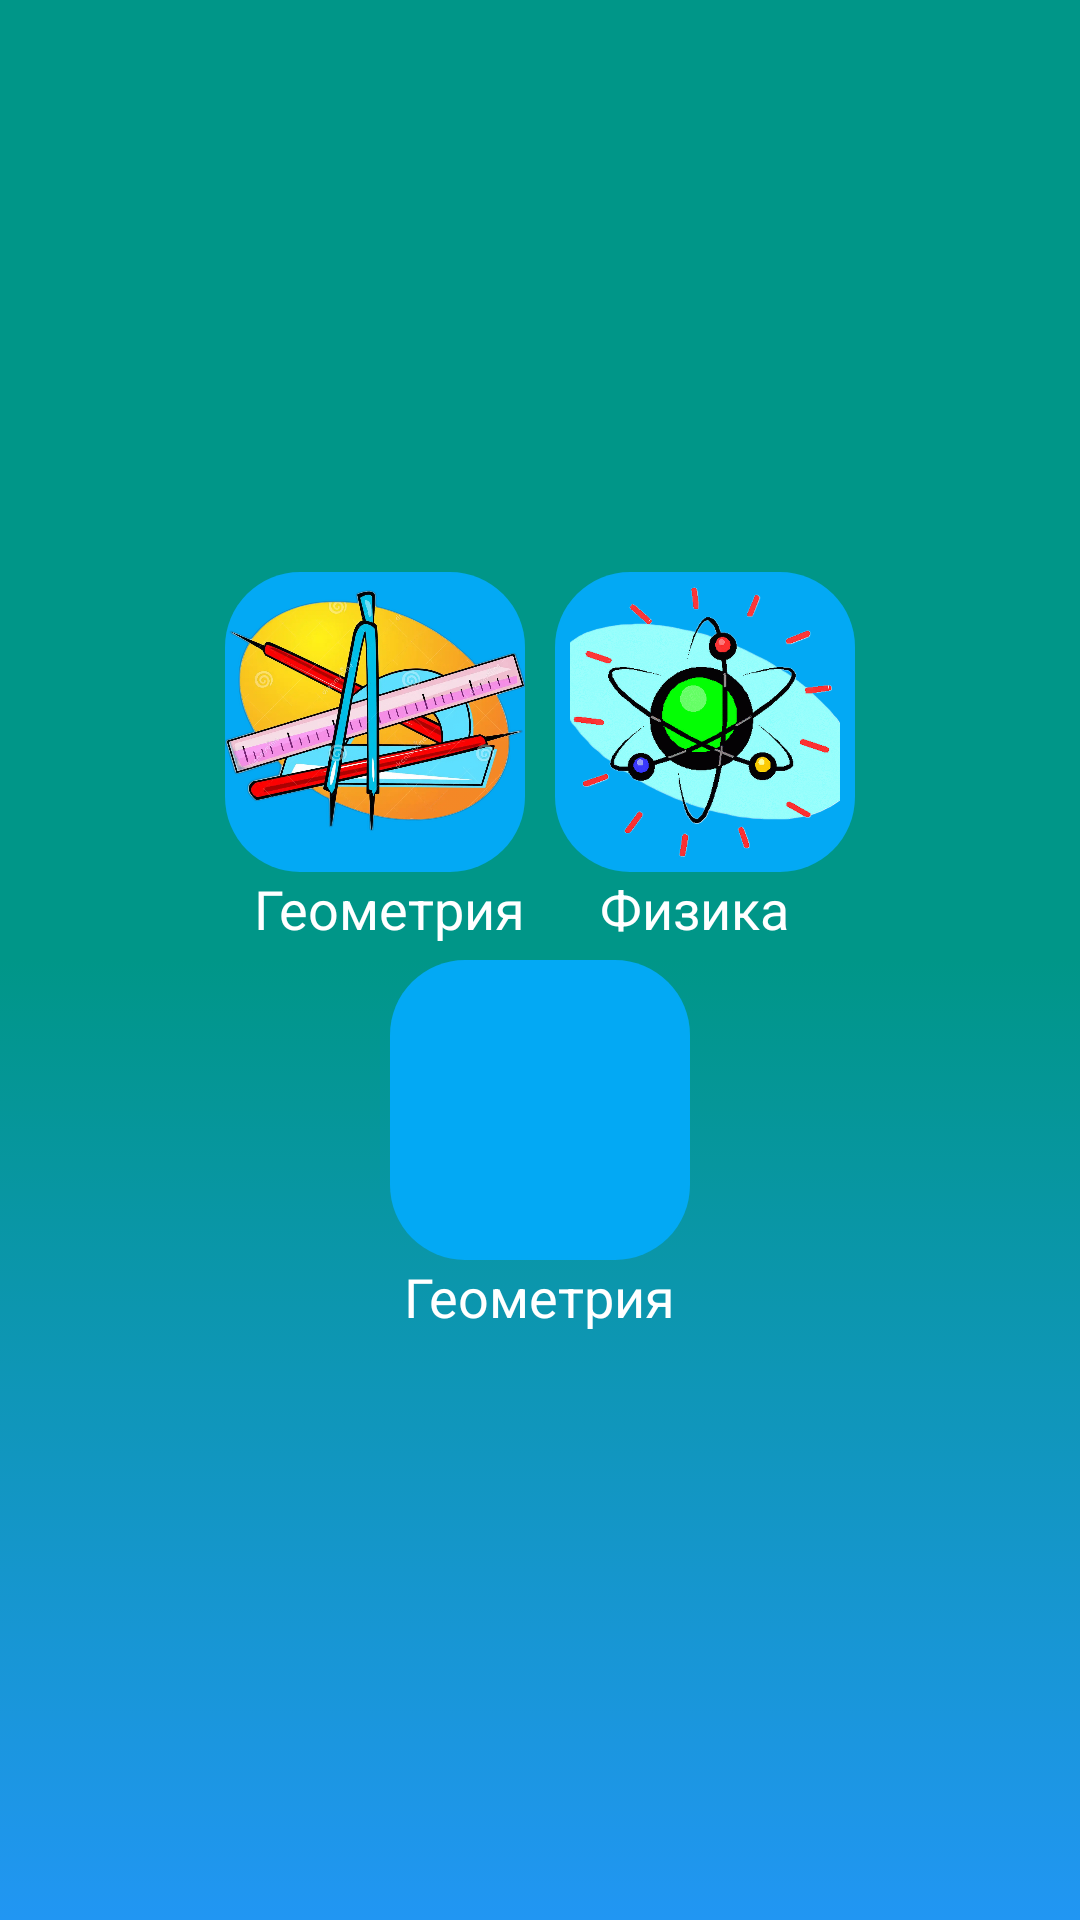

Write the Android layout XML for this screen, with the resource values it uses.
<!-- AndroidManifest.xml: application theme Theme.BrainGames -->
<!-- res/layout/fragment_menu.xml -->
<?xml version="1.0" encoding="utf-8"?>
<LinearLayout xmlns:android="http://schemas.android.com/apk/res/android"
    xmlns:tools="http://schemas.android.com/tools"
    android:layout_width="match_parent"
    android:layout_height="match_parent"
    android:background="@drawable/root_background"
    android:gravity="center"
    android:orientation="vertical"
    tools:context=".fragments.MenuFragment">

    <LinearLayout
        android:layout_width="match_parent"
        android:layout_height="match_parent"
        android:layout_weight="1"
        android:gravity="center|bottom"
        android:orientation="horizontal">

        <LinearLayout
            android:layout_width="match_parent"
            android:layout_height="match_parent"
            android:layout_weight="1"
            android:gravity="end|bottom"
            android:orientation="vertical"
            android:padding="5dp">

            <LinearLayout
                android:layout_width="100dp"
                android:layout_height="100dp"
                android:background="@drawable/bg_button_start"
                android:gravity="center"
                android:orientation="vertical">

                <ImageView
                    android:id="@+id/ivGeometry"
                    android:layout_width="match_parent"
                    android:layout_height="match_parent"
                    android:adjustViewBounds="true"
                    android:scaleType="centerCrop"
                    android:src="@drawable/ic_geometry" />
            </LinearLayout>

            <TextView
                android:layout_width="wrap_content"
                android:layout_height="wrap_content"
                android:text="Геометрия"
                android:textColor="@color/white"
                android:textSize="18sp" />
        </LinearLayout>

        <LinearLayout
            android:layout_width="match_parent"
            android:layout_height="match_parent"
            android:layout_weight="1"
            android:gravity="start|bottom"
            android:orientation="vertical"
            android:padding="5dp">

            <LinearLayout
                android:layout_width="100dp"
                android:layout_height="100dp"
                android:background="@drawable/bg_button_start"
                android:gravity="center"
                android:padding="5dp">

                <ImageView
                    android:id="@+id/ivPhysics"
                    android:layout_width="match_parent"
                    android:layout_height="match_parent"
                    android:adjustViewBounds="true"
                    android:scaleType="centerCrop"
                    android:src="@drawable/ic_physics" />
            </LinearLayout>

            <TextView
                android:layout_width="wrap_content"
                android:layout_height="wrap_content"
                android:layout_marginStart="15dp"
                android:text="Физика"
                android:textColor="@color/white"
                android:textSize="18sp" />
        </LinearLayout>
    </LinearLayout>

    <LinearLayout
        android:layout_width="match_parent"
        android:layout_height="match_parent"
        android:layout_weight="1"
        android:gravity="center|top"
        android:orientation="vertical">

        <LinearLayout
            android:layout_width="100dp"
            android:layout_height="100dp"
            android:background="@drawable/bg_button_start"
            android:gravity="center"
            android:padding="5dp">

            <ImageView
                android:id="@+id/ivGeography"
                android:layout_width="match_parent"
                android:layout_height="match_parent"
                android:adjustViewBounds="true"
                android:scaleType="centerCrop"
                android:src="@drawable/ic_geography" />
        </LinearLayout>

        <TextView
            android:layout_width="wrap_content"
            android:layout_height="wrap_content"
            android:text="Геометрия"
            android:textColor="@color/white"
            android:textSize="18sp" />
    </LinearLayout>
</LinearLayout>
<!-- resources referenced by this layout -->
<resources>
  <!-- drawable bg_button_start (drawable) -->
  <?xml version="1.0" encoding="utf-8"?>
  <selector xmlns:android="http://schemas.android.com/apk/res/android">
  <item android:state_pressed="false">
      <shape android:shape="rectangle">
          <solid android:color="#03A9F4"/>
          <corners android:radius="25dp"/>
      </shape>
  </item>
      <item android:state_pressed="true">
          <shape android:shape="rectangle">
              <solid android:color="#EE2D4D58"/>
              <corners android:radius="25dp"/>
          </shape>
      </item>
  </selector>
  <!-- drawable ic_geometry: png bitmap (drawable, 898799 bytes) -->
  <!-- drawable ic_physics: png bitmap (drawable, 365667 bytes) -->
  <!-- drawable root_background (drawable) -->
  <?xml version="1.0" encoding="utf-8"?>
  <selector xmlns:android="http://schemas.android.com/apk/res/android">
  <item>
      <shape android:shape="rectangle">
          <gradient android:startColor="#009688"
              android:centerColor="#009688"
              android:endColor="#2196F3"
              android:angle="80"/>
      </shape>
  </item>
  </selector>
  <style name="Theme.BrainGames" parent="Base.Theme.BrainGames" />
  <style name="Base.Theme.BrainGames" parent="Theme.Material3.DayNight.NoActionBar">
          
          
      </style>
  <!-- not gathered from this repository: default colours our renderer supplied (Android Studio template values) -->
  <color name="white">#FFFFFFFF</color>
</resources>
